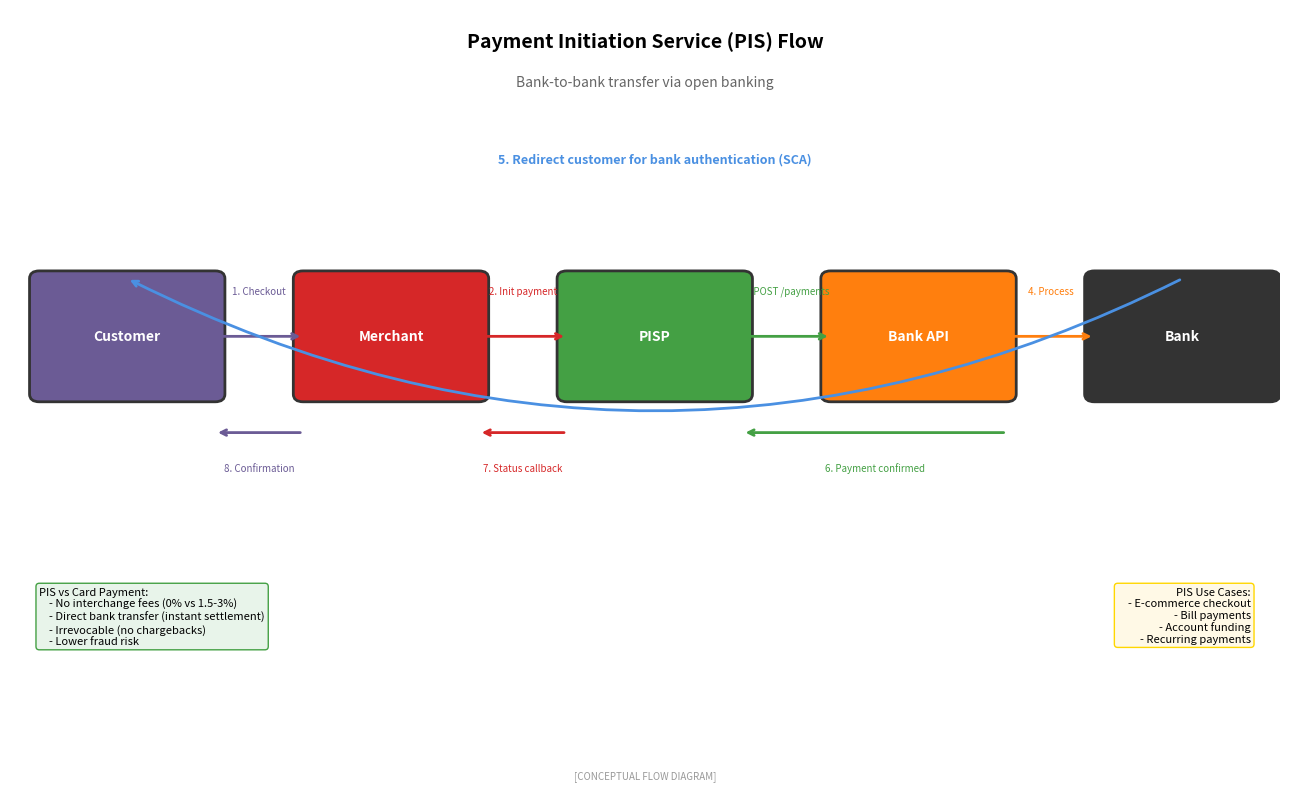

Reproduce this figure in Python. (Note: this script raises an exception after producing the figure.)
"""
Payment Initiation Service (PIS) Flow
Shows how PISPs initiate payments under PSD2

Output: pis_flow.pdf
Module: module_01_fintech
Lesson: 5 - Open Banking
"""

from pathlib import Path
import matplotlib.pyplot as plt
import matplotlib.patches as mpatches
import numpy as np

CHART_METADATA = {
    'title': 'Payment Initiation Service Flow',
    'module': 'module_01_fintech',
    'lesson': 5,
    'url': 'https://github.com/Digital-AI-Finance/digital-finance/tree/main/module_01_fintech/figures/pis_flow'
}

plt.rcParams.update({
    'font.size': 10,
    'axes.labelsize': 10,
})

def create_chart():
    """Create PIS flow diagram"""
    fig, ax = plt.subplots(figsize=(13, 8))
    ax.set_xlim(0, 13)
    ax.set_ylim(0, 10)
    ax.axis('off')

    # Entities arranged horizontally
    # Customer
    customer = mpatches.FancyBboxPatch((0.3, 5), 1.8, 1.5, boxstyle='round,pad=0.1',
                                        facecolor='#6B5B95', edgecolor='#333333', lw=2)
    ax.add_patch(customer)
    ax.text(1.2, 5.75, 'Customer', ha='center', va='center', fontsize=10,
           fontweight='bold', color='white')

    # Merchant
    merchant = mpatches.FancyBboxPatch((3, 5), 1.8, 1.5, boxstyle='round,pad=0.1',
                                        facecolor='#D62728', edgecolor='#333333', lw=2)
    ax.add_patch(merchant)
    ax.text(3.9, 5.75, 'Merchant', ha='center', va='center', fontsize=10,
           fontweight='bold', color='white')

    # PISP
    pisp = mpatches.FancyBboxPatch((5.7, 5), 1.8, 1.5, boxstyle='round,pad=0.1',
                                    facecolor='#44A044', edgecolor='#333333', lw=2)
    ax.add_patch(pisp)
    ax.text(6.6, 5.75, 'PISP', ha='center', va='center', fontsize=10,
           fontweight='bold', color='white')

    # Bank API
    api = mpatches.FancyBboxPatch((8.4, 5), 1.8, 1.5, boxstyle='round,pad=0.1',
                                   facecolor='#FF7F0E', edgecolor='#333333', lw=2)
    ax.add_patch(api)
    ax.text(9.3, 5.75, 'Bank API', ha='center', va='center', fontsize=10,
           fontweight='bold', color='white')

    # Bank
    bank = mpatches.FancyBboxPatch((11.1, 5), 1.8, 1.5, boxstyle='round,pad=0.1',
                                    facecolor='#333333', edgecolor='#333333', lw=2)
    ax.add_patch(bank)
    ax.text(12, 5.75, 'Bank', ha='center', va='center', fontsize=10,
           fontweight='bold', color='white')

    # Flow steps (numbered)
    # Step 1: Customer initiates checkout
    ax.annotate('', xy=(3, 5.75), xytext=(2.1, 5.75),
               arrowprops=dict(arrowstyle='->', color='#6B5B95', lw=2))
    ax.text(2.55, 6.3, '1. Checkout', fontsize=7, ha='center', color='#6B5B95')

    # Step 2: Merchant calls PISP
    ax.annotate('', xy=(5.7, 5.75), xytext=(4.8, 5.75),
               arrowprops=dict(arrowstyle='->', color='#D62728', lw=2))
    ax.text(5.25, 6.3, '2. Init payment', fontsize=7, ha='center', color='#D62728')

    # Step 3: PISP calls bank API
    ax.annotate('', xy=(8.4, 5.75), xytext=(7.5, 5.75),
               arrowprops=dict(arrowstyle='->', color='#44A044', lw=2))
    ax.text(7.95, 6.3, '3. POST /payments', fontsize=7, ha='center', color='#44A044')

    # Step 4: Bank API to Bank
    ax.annotate('', xy=(11.1, 5.75), xytext=(10.2, 5.75),
               arrowprops=dict(arrowstyle='->', color='#FF7F0E', lw=2))
    ax.text(10.65, 6.3, '4. Process', fontsize=7, ha='center', color='#FF7F0E')

    # Step 5: SCA redirect (curved arrow back to customer)
    ax.annotate('', xy=(1.2, 6.5), xytext=(12, 6.5),
               arrowprops=dict(arrowstyle='->', color='#4A90E2', lw=2,
                              connectionstyle='arc3,rad=-0.25'))
    ax.text(6.6, 8, '5. Redirect customer for bank authentication (SCA)',
           fontsize=9, ha='center', color='#4A90E2', fontweight='bold')

    # Step 6: Payment execution (below the main flow)
    ax.annotate('', xy=(7.5, 4.5), xytext=(10.2, 4.5),
               arrowprops=dict(arrowstyle='->', color='#44A044', lw=2))
    ax.text(8.85, 4, '6. Payment confirmed', fontsize=7, ha='center', color='#44A044')

    # Step 7: Status to merchant
    ax.annotate('', xy=(4.8, 4.5), xytext=(5.7, 4.5),
               arrowprops=dict(arrowstyle='->', color='#D62728', lw=2))
    ax.text(5.25, 4, '7. Status callback', fontsize=7, ha='center', color='#D62728')

    # Step 8: Confirmation to customer
    ax.annotate('', xy=(2.1, 4.5), xytext=(3, 4.5),
               arrowprops=dict(arrowstyle='->', color='#6B5B95', lw=2))
    ax.text(2.55, 4, '8. Confirmation', fontsize=7, ha='center', color='#6B5B95')

    # Title
    ax.text(6.5, 9.5, 'Payment Initiation Service (PIS) Flow',
           fontsize=14, fontweight='bold', ha='center')
    ax.text(6.5, 9, 'Bank-to-bank transfer via open banking',
           fontsize=10, ha='center', style='italic', color='#666666')

    # Comparison box
    comparison = """PIS vs Card Payment:
    - No interchange fees (0% vs 1.5-3%)
    - Direct bank transfer (instant settlement)
    - Irrevocable (no chargebacks)
    - Lower fraud risk"""

    ax.text(0.3, 2.5, comparison, fontsize=8, va='top',
           bbox=dict(boxstyle='round', facecolor='#E8F4EA', edgecolor='#44A044'))

    # Use cases
    use_cases = """PIS Use Cases:
    - E-commerce checkout
    - Bill payments
    - Account funding
    - Recurring payments"""

    ax.text(12.7, 2.5, use_cases, fontsize=8, ha='right', va='top',
           bbox=dict(boxstyle='round', facecolor='#FFF9E6', edgecolor='#FFD700'))

    # Source
    fig.text(0.5, 0.02, '[CONCEPTUAL FLOW DIAGRAM]',
            fontsize=7, ha='center', style='italic', color='#999999')

    plt.tight_layout()

    output_path = Path(__file__).parent / 'pis_flow.pdf'
    plt.savefig(output_path, format='pdf', dpi=300, bbox_inches='tight')
    plt.close()
    print(f"Chart saved to: {output_path}")
    return output_path

if __name__ == '__main__':
    create_chart()
